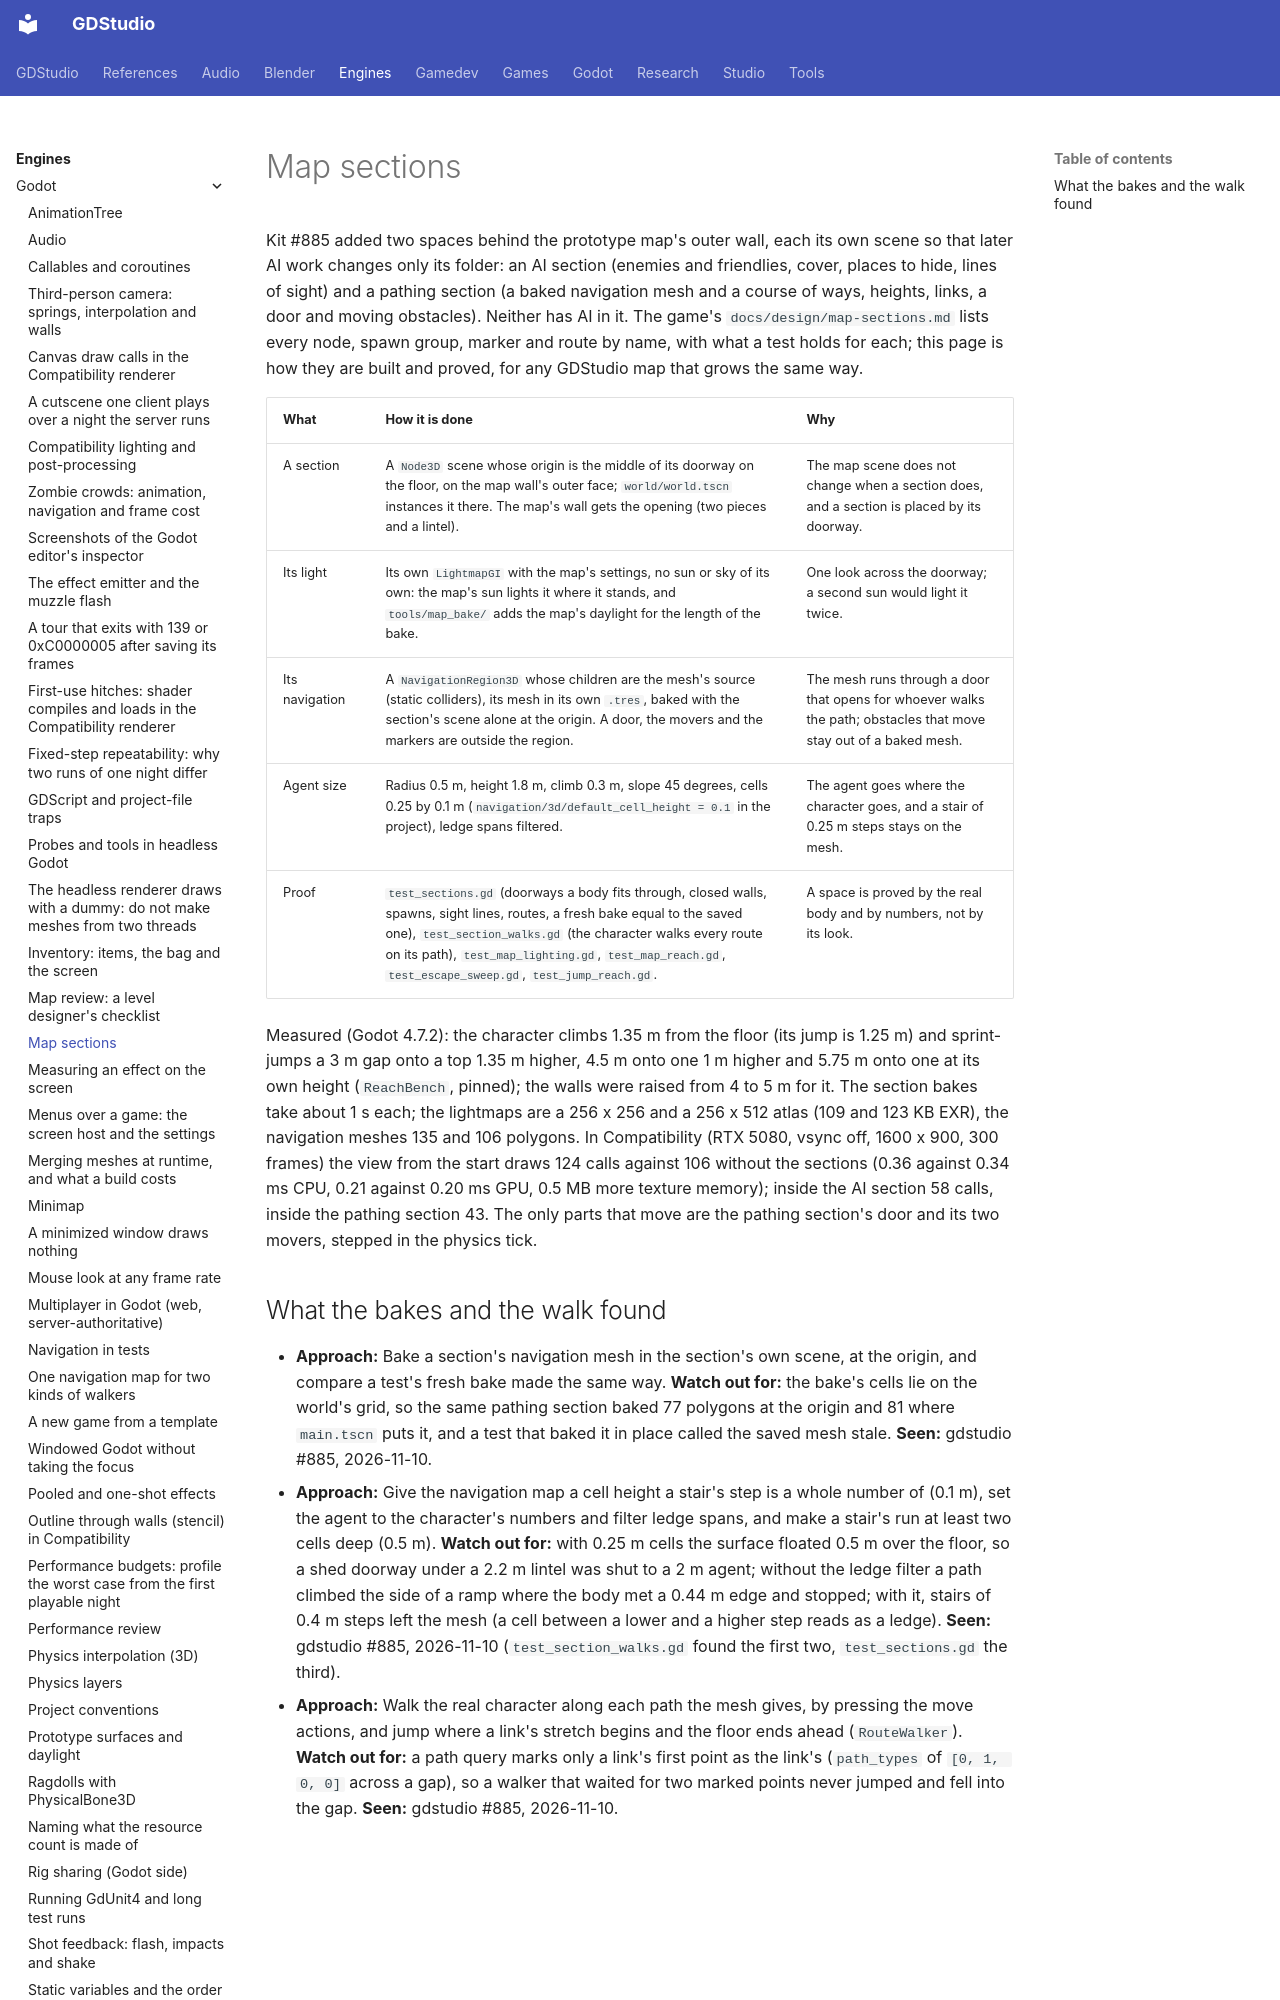

repository: Ryubara/gdstudio · page: engines/godot/map-sections/index.html · generator: mkdocs

# Map sections

<!-- new section: third-person-template.md is at its size limit, and nothing held how a map grows by sections or how a
     section's navigation, light and reach are proved -->

Kit #885 added two spaces behind the prototype map's outer wall, each its own scene so that later AI work changes only
its folder: an AI section (enemies and friendlies, cover, places to hide, lines of sight) and a pathing section (a
baked navigation mesh and a course of ways, heights, links, a door and moving obstacles). Neither has AI in it. The
game's `docs/design/map-sections.md` lists every node, spawn group, marker and route by name, with what a test holds
for each; this page is how they are built and proved, for any GDStudio map that grows the same way.

| What | How it is done | Why |
| --- | --- | --- |
| A section | A `Node3D` scene whose origin is the middle of its doorway on the floor, on the map wall's outer face; `world/world.tscn` instances it there. The map's wall gets the opening (two pieces and a lintel). | The map scene does not change when a section does, and a section is placed by its doorway. |
| Its light | Its own `LightmapGI` with the map's settings, no sun or sky of its own: the map's sun lights it where it stands, and `tools/map_bake/` adds the map's daylight for the length of the bake. | One look across the doorway; a second sun would light it twice. |
| Its navigation | A `NavigationRegion3D` whose children are the mesh's source (static colliders), its mesh in its own `.tres`, baked with the section's scene alone at the origin. A door, the movers and the markers are outside the region. | The mesh runs through a door that opens for whoever walks the path; obstacles that move stay out of a baked mesh. |
| Agent size | Radius 0.5 m, height 1.8 m, climb 0.3 m, slope 45 degrees, cells 0.25 by 0.1 m (`navigation/3d/default_cell_height = 0.1` in the project), ledge spans filtered. | The agent goes where the character goes, and a stair of 0.25 m steps stays on the mesh. |
| Proof | `test_sections.gd` (doorways a body fits through, closed walls, spawns, sight lines, routes, a fresh bake equal to the saved one), `test_section_walks.gd` (the character walks every route on its path), `test_map_lighting.gd`, `test_map_reach.gd`, `test_escape_sweep.gd`, `test_jump_reach.gd`. | A space is proved by the real body and by numbers, not by its look. |

Measured (Godot 4.7.2): the character climbs 1.35 m from the floor (its jump is 1.25 m) and sprint-jumps a 3 m gap onto
a top 1.35 m higher, 4.5 m onto one 1 m higher and 5.75 m onto one at its own height (`ReachBench`, pinned); the walls
were raised from 4 to 5 m for it. The section bakes take about 1 s each; the lightmaps are a 256 x 256 and a 256 x 512
atlas (109 and 123 KB EXR), the navigation meshes 135 and 106 polygons. In Compatibility (RTX 5080, vsync off,
1600 x 900, 300 frames) the view from the start draws 124 calls against 106 without the sections (0.36 against 0.34 ms
CPU, 0.21 against 0.20 ms GPU, 0.5 MB more texture memory); inside the AI section 58 calls, inside the pathing
section 43. The only parts that move are the pathing section's door and its two movers, stepped in the physics tick.
